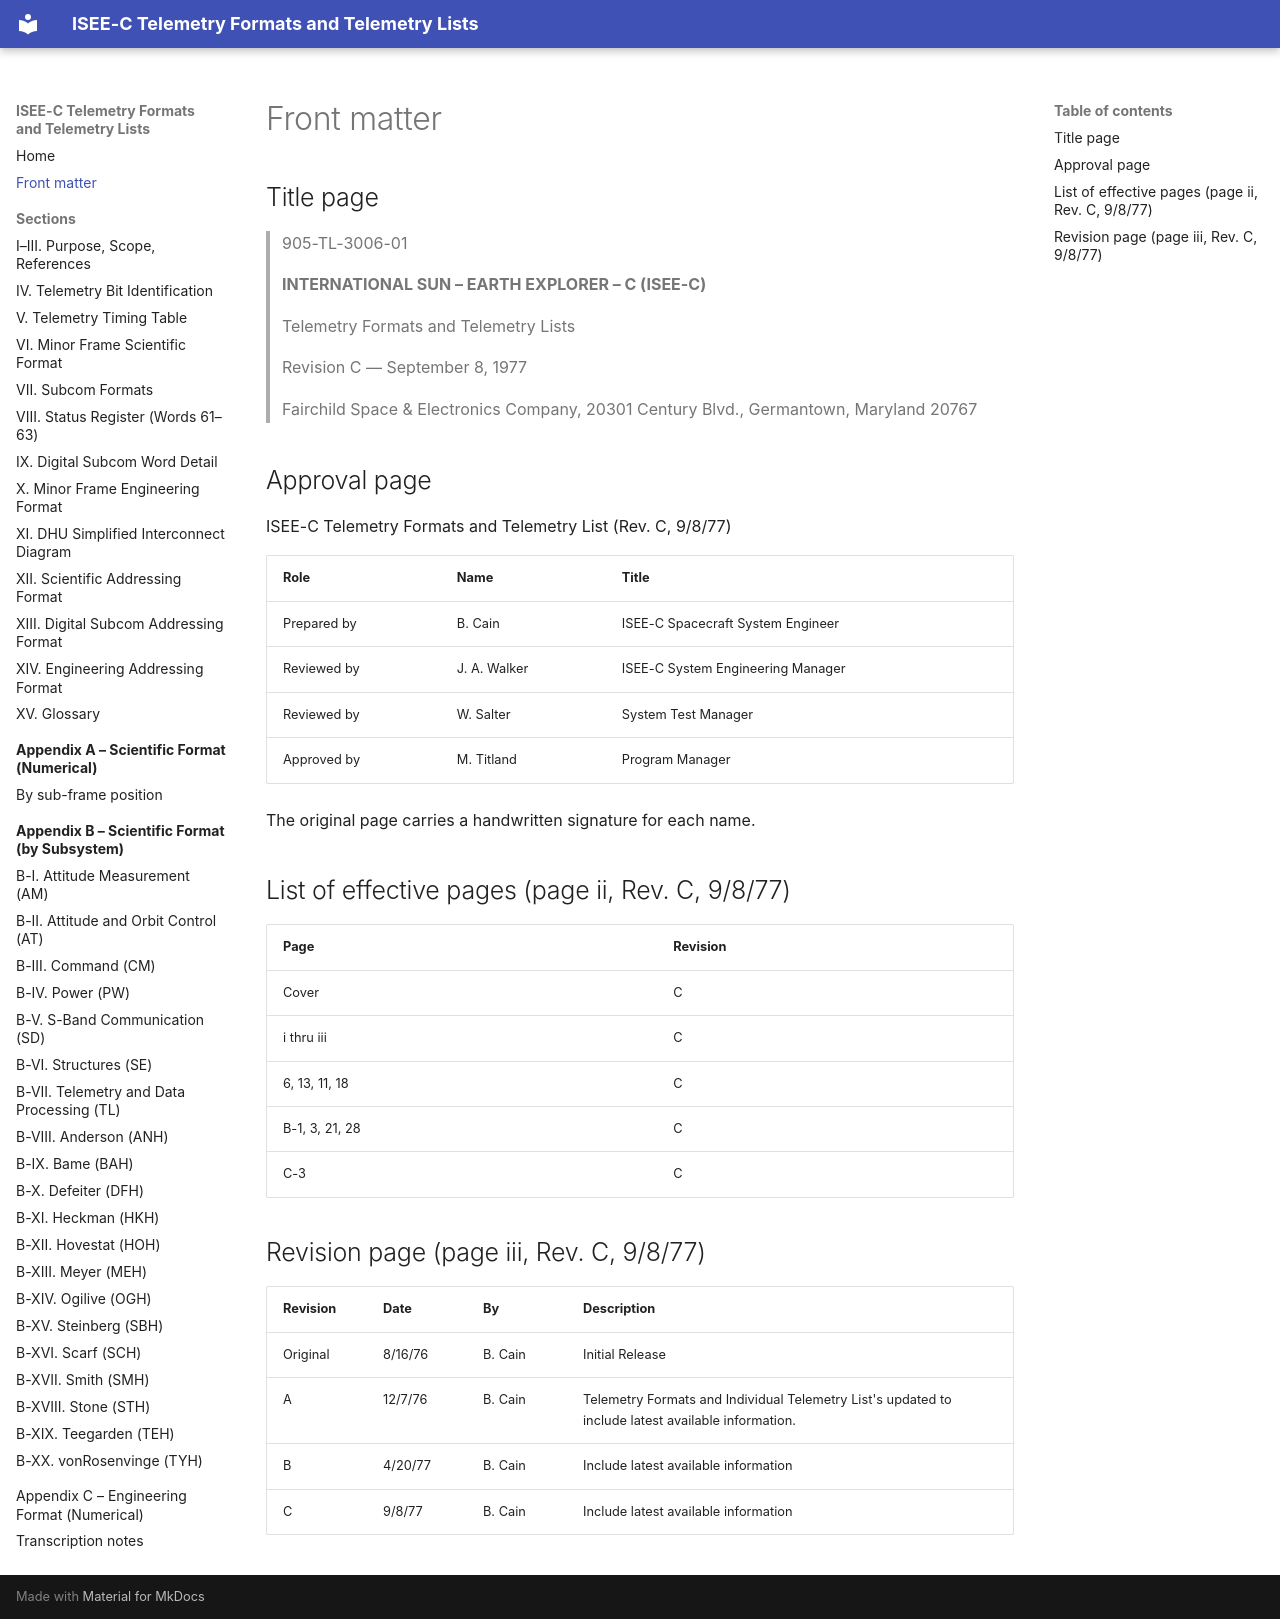

repository: NetworkEntropologist/isee3-decoder · page: front-matter/index.html · generator: mkdocs

# Front matter

## Title page

> 905-TL-3006-01
>
> **INTERNATIONAL SUN – EARTH EXPLORER – C (ISEE-C)**
>
> Telemetry Formats and Telemetry Lists
>
> Revision C — September 8, 1977
>
> Fairchild Space & Electronics Company, 20301 Century Blvd., Germantown, Maryland 20767

## Approval page

ISEE-C Telemetry Formats and Telemetry List (Rev. C, 9/8/77)

| Role | Name | Title |
|---|---|---|
| Prepared by | B. Cain | ISEE-C Spacecraft System Engineer |
| Reviewed by | J. A. Walker | ISEE-C System Engineering Manager |
| Reviewed by | W. Salter | System Test Manager |
| Approved by | M. Titland | Program Manager |

The original page carries a handwritten signature for each name.

## List of effective pages (page ii, Rev. C, 9/8/77)

| Page | Revision |
|---|---|
| Cover | C |
| i thru iii | C |
| 6, 13, 11, 18 | C |
| B-1, 3, 21, 28 | C |
| C-3 | C |

## Revision page (page iii, Rev. C, 9/8/77)

| Revision | Date | By | Description |
|---|---|---|---|
| Original | 8/16/76 | B. Cain | Initial Release |
| A | 12/7/76 | B. Cain | Telemetry Formats and Individual Telemetry List's updated to include latest available information. |
| B | 4/20/77 | B. Cain | Include latest available information |
| C | 9/8/77 | B. Cain | Include latest available information |
